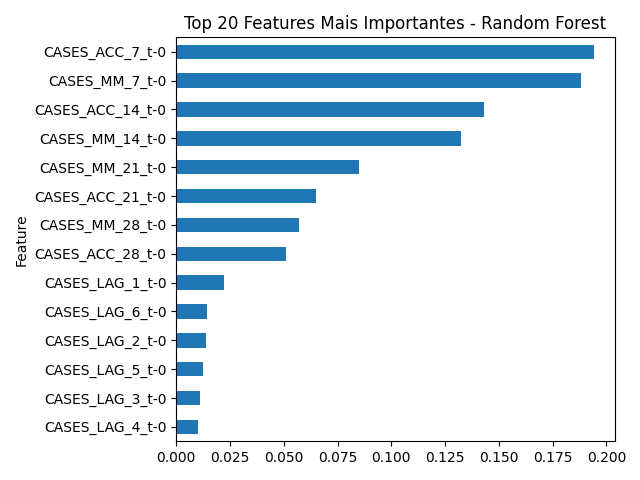

The file beside this chart, header and first rows:
Feature, Importance
CASES_ACC_7_t-0, 0.1942
CASES_MM_7_t-0, 0.1882
CASES_ACC_14_t-0, 0.1432
CASES_MM_14_t-0, 0.1323
CASES_MM_21_t-0, 0.08513
CASES_ACC_21_t-0, 0.06509
CASES_MM_28_t-0, 0.05704
CASES_ACC_28_t-0, 0.05088
CASES_LAG_1_t-0, 0.02212
CASES_LAG_6_t-0, 0.01447
CASES_LAG_2_t-0, 0.01372
CASES_LAG_5_t-0, 0.01249
CASES_LAG_3_t-0, 0.01099
CASES_LAG_4_t-0, 0.01017
